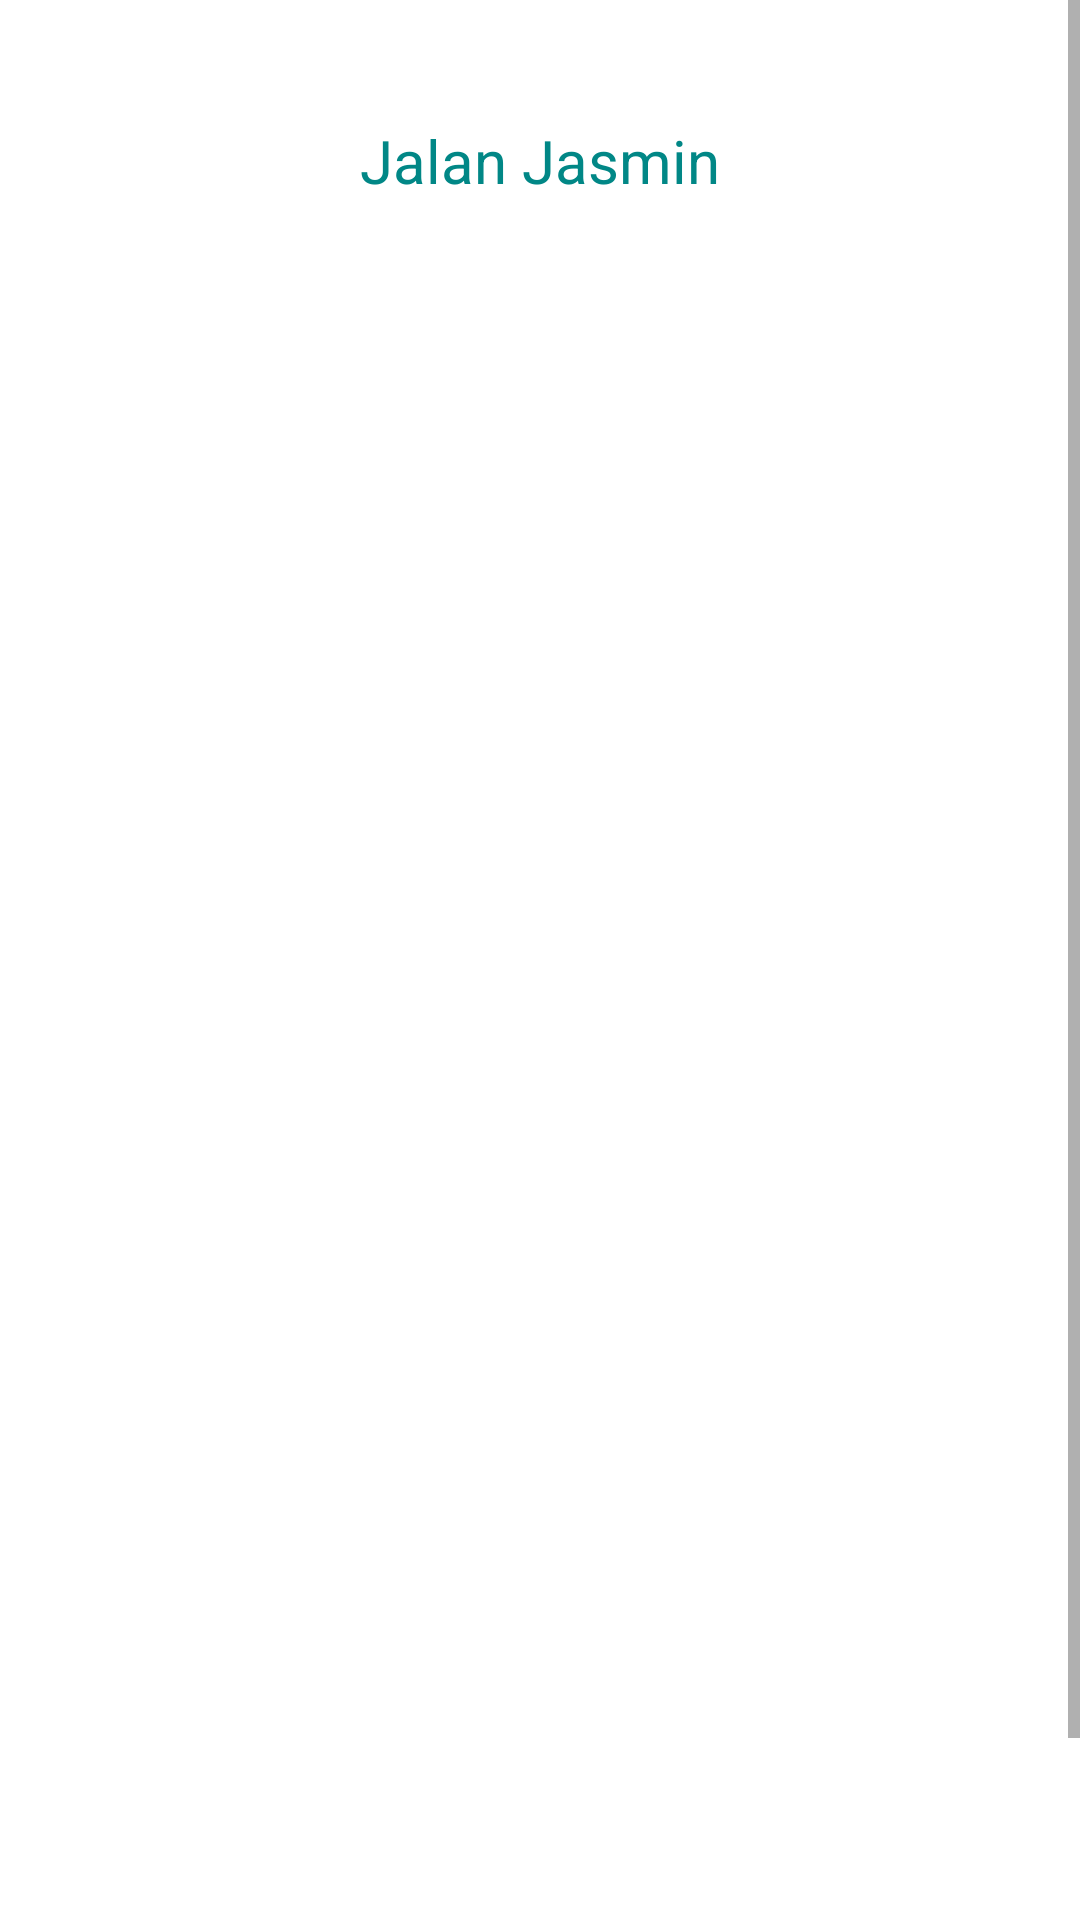

Reconstruct the res/layout file that produces this screen, plus the resources it refers to.
<!-- AndroidManifest.xml: application theme Theme.ADASE -->
<!-- res/layout/activity_jalan_jasmin.xml -->
<?xml version="1.0" encoding="utf-8"?>
<LinearLayout xmlns:android="http://schemas.android.com/apk/res/android"
    xmlns:app="http://schemas.android.com/apk/res-auto"
    xmlns:tools="http://schemas.android.com/tools"
    android:layout_width="match_parent"
    android:layout_height="match_parent"
    android:orientation="vertical"
    tools:context=".JalanJasmin">

    <ScrollView
        android:layout_width="match_parent"
        android:layout_height="wrap_content">

        <LinearLayout
            android:layout_width="match_parent"
            android:layout_height="wrap_content"
            android:orientation="vertical"
            android:layout_marginTop="20dp">

            <TextView
                android:id="@+id/titleTv"
                android:layout_width="wrap_content"
                android:layout_height="wrap_content"
                android:layout_centerHorizontal="true"
                android:layout_weight="1"
                android:padding="20dp"
                android:text="Jalan Jasmin"
                android:textAlignment="center"
                android:layout_gravity="center"
                android:textColor="@color/thirdColor"
                android:textSize="20sp" />

            <androidx.recyclerview.widget.RecyclerView
                android:id="@+id/rvCommunityList"
                tools:listitem="@layout/community_row"
                android:layout_below="@id/titleTv"
                android:layout_marginTop="20dp"
                android:layout_width="match_parent"
                android:layout_height="600dp"
                app:layout_constraintBottom_toBottomOf="parent"
                app:layout_constraintEnd_toEndOf="parent"
                app:layout_constraintStart_toStartOf="parent"
                app:layout_constraintTop_toTopOf="parent" />

        </LinearLayout>

    </ScrollView>

</LinearLayout>
<!-- res/layout/community_row.xml (included above) -->
<?xml version="1.0" encoding="utf-8"?>
<LinearLayout xmlns:android="http://schemas.android.com/apk/res/android"
    android:layout_width="match_parent"
    android:layout_height="wrap_content"
    xmlns:app="http://schemas.android.com/apk/res-auto"
    android:background="@color/white"
    android:orientation="vertical"
    android:clickable="true"
    android:foreground="?android:attr/selectableItemBackground"
    android:paddingTop="15dp"
    android:paddingLeft="20dp"
    android:paddingRight="20dp">

    <LinearLayout
        android:layout_width="match_parent"
        android:layout_height="wrap_content"
        android:orientation="horizontal">

        <LinearLayout
            android:layout_width="match_parent"
            android:layout_height="wrap_content"
            android:layout_gravity="center"
            android:layout_marginLeft="10dp"
            android:orientation="vertical">

            <TextView
                android:id="@+id/tvFullName"
                android:layout_width="match_parent"
                android:layout_height="wrap_content"
                android:text="aaa"
                android:textColor="@color/black"
                android:textStyle="bold"/>

            <TextView
                android:id="@+id/tvHouse"
                android:layout_width="match_parent"
                android:layout_height="wrap_content"
                android:text="bbb"
                android:textSize="12dp"/>

            <TextView
                android:id="@+id/tvAge"
                android:layout_width="match_parent"
                android:layout_height="wrap_content"
                android:text="ccc"
                android:textSize="12dp"/>

            








































        </LinearLayout>

    </LinearLayout>

    <LinearLayout
        android:layout_width="380dp"
        android:layout_height="1dp"
        android:layout_gravity="center"
        android:layout_marginTop="15dp"
        android:background="@color/mainColor"/>

</LinearLayout>
<!-- resources referenced by this layout -->
<resources>
  <color name="black">#FF000000</color>
  <color name="mainColor">#40E1D1</color>
  <color name="thirdColor">#FF018786</color>
  <color name="white">#FFFFFFFF</color>
  <style name="Theme.ADASE" parent="Theme.MaterialComponents.DayNight.NoActionBar">
          
          <item name="colorPrimary">@color/black</item>
          <item name="colorPrimaryVariant">@color/black</item>
          <item name="colorOnPrimary">@color/white</item>
          
          <item name="colorSecondary">@color/white</item>
          <item name="colorSecondaryVariant">@color/white</item>
          <item name="colorOnSecondary">@color/black</item>
          
          <item name="android:statusBarColor" tools:targetApi="l">?attr/colorPrimaryVariant</item>
          
      </style>
</resources>
